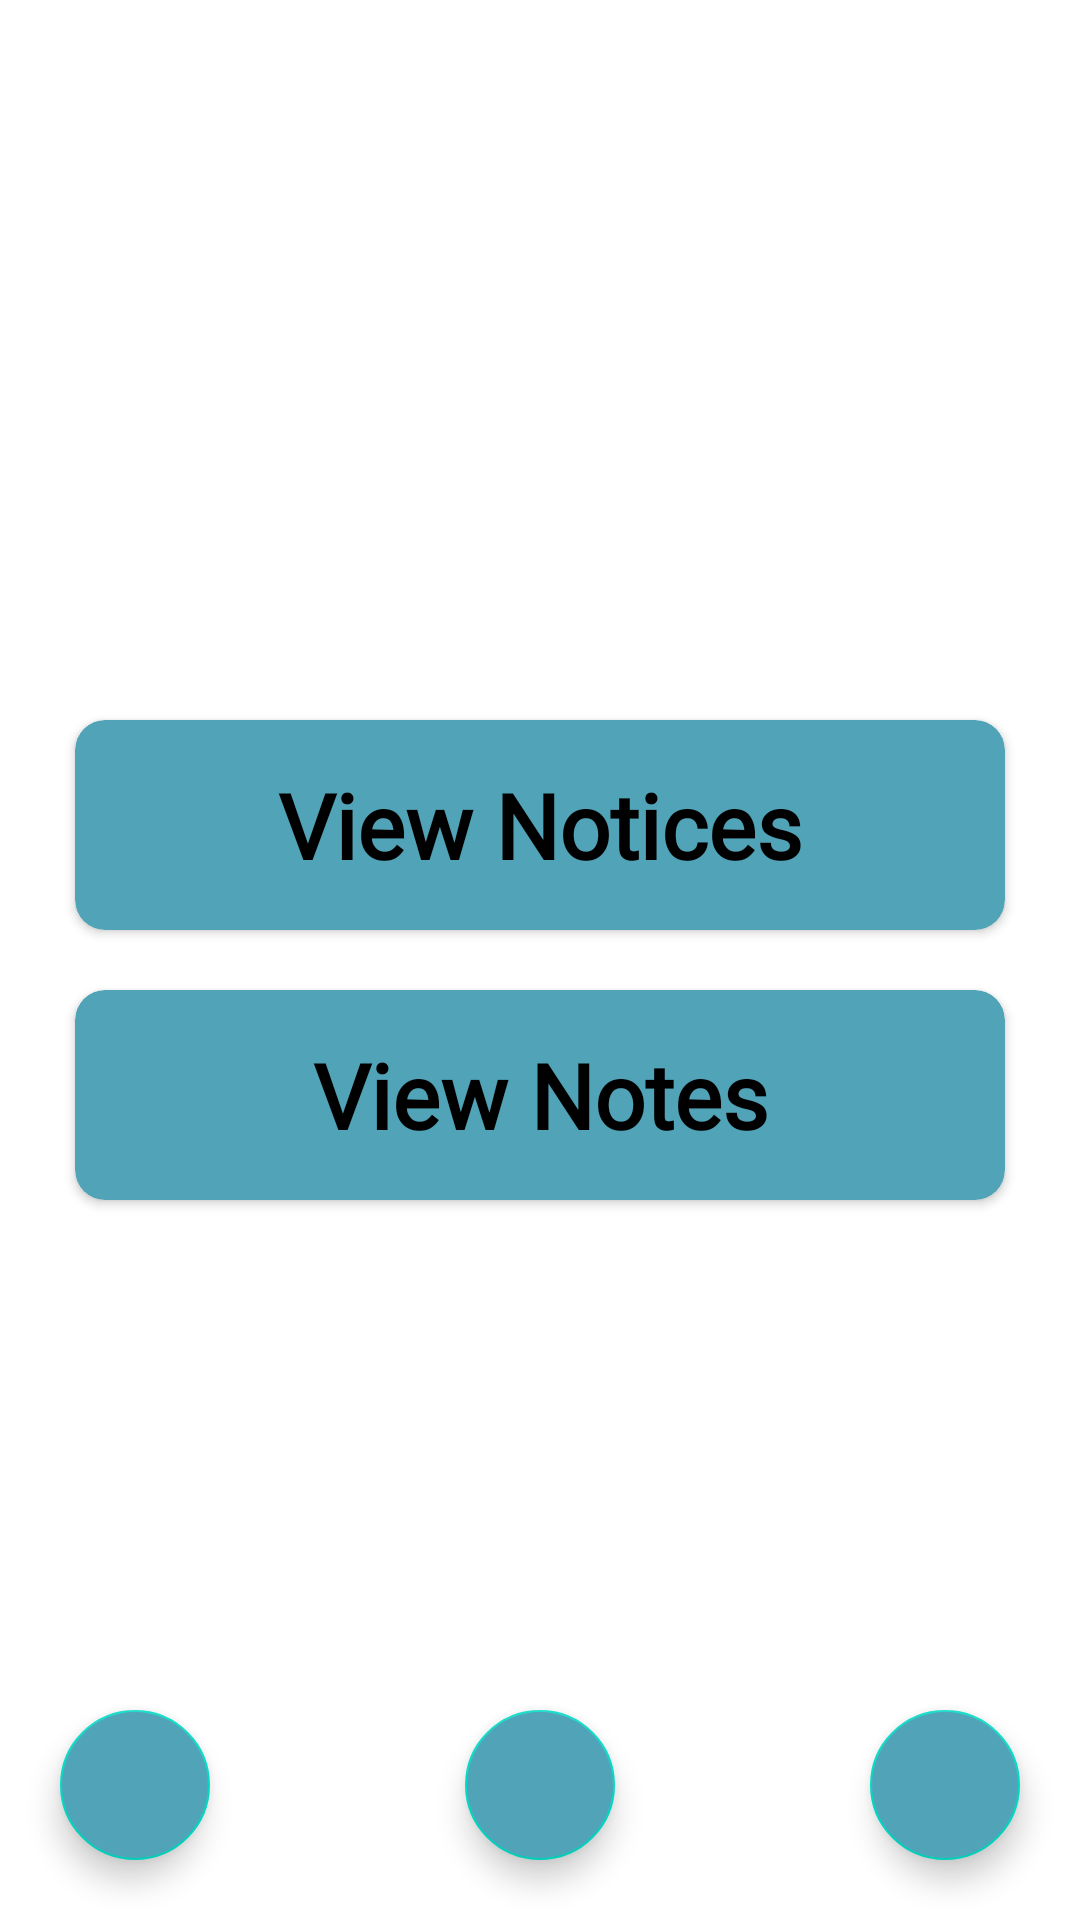

This screen was rendered from an Android layout file. Write that file and the resources it references.
<!-- AndroidManifest.xml: application theme Theme.ChatsApp -->
<!-- res/layout/activity_lerner_main.xml -->
<?xml version="1.0" encoding="utf-8"?>
<RelativeLayout xmlns:android="http://schemas.android.com/apk/res/android"
    xmlns:app="http://schemas.android.com/apk/res-auto"
    xmlns:tools="http://schemas.android.com/tools"
    android:id="@+id/relative"
    android:layout_width="match_parent"
    android:layout_height="match_parent"
    tools:context=".Study.Activity.LernerMain">
    <androidx.constraintlayout.widget.ConstraintLayout
        android:layout_width="match_parent"
        android:layout_height="match_parent">
        <ImageView
            android:id="@+id/lernerbg"
            android:layout_width="0dp"
            android:layout_height="0dp"
            android:scaleType="centerCrop"
            app:layout_constraintBottom_toBottomOf="parent"
            app:layout_constraintEnd_toEndOf="parent"
            app:layout_constraintStart_toStartOf="parent"
            app:layout_constraintTop_toTopOf="parent" />
            <LinearLayout
                android:layout_width="match_parent"
                android:layout_height="match_parent"
                android:orientation="vertical"
                android:layout_marginBottom="20dp"
                android:gravity="center">

                <androidx.cardview.widget.CardView
                    android:id="@+id/notice"
                    android:layout_width="match_parent"
                    android:layout_height="70dp"
                    android:layout_marginHorizontal="25dp"
                    android:layout_marginTop="20dp"
                    android:backgroundTint="#51a3b8"
                    app:cardCornerRadius="10dp"
                    app:layout_constraintBottom_toTopOf="@+id/scrollView"
                    app:layout_constraintEnd_toEndOf="parent"
                    app:layout_constraintStart_toStartOf="parent"
                    app:layout_constraintTop_toTopOf="parent">

                    <TextView
                        android:layout_width="match_parent"
                        android:layout_height="wrap_content"
                        android:fontFamily="@font/roboto_light"
                        android:layout_gravity="center"
                        android:text="View Notices"
                        android:textAlignment="center"
                        android:textColor="@color/black"
                        android:textSize="30dp"
                        android:textStyle="bold" />
                </androidx.cardview.widget.CardView>
                <androidx.cardview.widget.CardView
                    android:id="@+id/notes"
                    android:layout_width="match_parent"
                    android:layout_height="70dp"
                    android:layout_marginHorizontal="25dp"
                    android:layout_marginTop="20dp"
                    android:backgroundTint="#51a3b8"
                    app:cardCornerRadius="10dp"
                    app:layout_constraintBottom_toTopOf="@+id/scrollView"
                    app:layout_constraintEnd_toEndOf="parent"
                    app:layout_constraintStart_toStartOf="parent"
                    app:layout_constraintTop_toTopOf="parent">

                    <TextView
                        android:layout_width="match_parent"
                        android:layout_height="wrap_content"
                        android:fontFamily="@font/roboto_light"
                        android:layout_gravity="center"
                        android:text="View Notes"
                        android:textAlignment="center"
                        android:textColor="@color/black"
                        android:textSize="30dp"
                        android:textStyle="bold" />
                </androidx.cardview.widget.CardView>
            </LinearLayout>

        <com.google.android.material.floatingactionbutton.FloatingActionButton
            android:id="@+id/fabchat"
            android:layout_width="50dp"
            android:layout_height="50dp"
            android:layout_marginRight="20dp"
            android:layout_marginBottom="20dp"
            android:backgroundTint="#51a3b8"
            android:foreground="@drawable/message"
            android:foregroundGravity="center"
            android:foregroundTint="@color/black"
            app:layout_constraintBottom_toBottomOf="parent"
            app:layout_constraintRight_toRightOf="parent" />
        <com.google.android.material.floatingactionbutton.FloatingActionButton
            android:id="@+id/upload"
            android:layout_width="50dp"
            android:layout_height="50dp"
            android:backgroundTint="#51a3b8"
            android:layout_marginBottom="20dp"
            android:foreground="@drawable/add"
            android:foregroundTint="@color/black"
            app:layout_constraintBottom_toBottomOf="parent"
            app:layout_constraintRight_toLeftOf="@+id/fabchat"
            app:layout_constraintLeft_toRightOf="@+id/groupchat" />
        <com.google.android.material.floatingactionbutton.FloatingActionButton
            android:id="@+id/groupchat"
            android:layout_width="50dp"
            android:layout_height="50dp"
            android:layout_marginLeft="20dp"
            android:layout_marginBottom="20dp"
            android:backgroundTint="#51a3b8"
            android:foreground="@drawable/group"
            android:foregroundGravity="center"
            android:foregroundTint="@color/black"
            app:layout_constraintBottom_toBottomOf="parent"
            app:layout_constraintLeft_toLeftOf="parent" />


    </androidx.constraintlayout.widget.ConstraintLayout>
</RelativeLayout>
<!-- resources referenced by this layout -->
<resources>
  <color name="black">#FF000000</color>
  <!-- drawable group (drawable) -->
  <vector xmlns:android="http://schemas.android.com/apk/res/android"
      android:width="30dp"
      android:height="30dp"
      android:viewportWidth="24"
      android:viewportHeight="24"
      android:tint="@color/white">
    <path
        android:fillColor="@android:color/white"
        android:pathData="M16,11c1.66,0 2.99,-1.34 2.99,-3S17.66,5 16,5c-1.66,0 -3,1.34 -3,3s1.34,3 3,3zM8,11c1.66,0 2.99,-1.34 2.99,-3S9.66,5 8,5C6.34,5 5,6.34 5,8s1.34,3 3,3zM8,13c-2.33,0 -7,1.17 -7,3.5L1,19h14v-2.5c0,-2.33 -4.67,-3.5 -7,-3.5zM16,13c-0.29,0 -0.62,0.02 -0.97,0.05 1.16,0.84 1.97,1.97 1.97,3.45L17,19h6v-2.5c0,-2.33 -4.67,-3.5 -7,-3.5z"/>
  </vector>
  <style name="Theme.ChatsApp" parent="Theme.MaterialComponents.Light.DarkActionBar">
          
          <item name="colorPrimary">#51a3b8</item>
          <item name="colorPrimaryVariant">@color/greenDark</item>
          <item name="colorOnPrimary">@color/white</item>
          
          <item name="colorSecondary">@color/teal_200</item>
          <item name="colorSecondaryVariant">@color/teal_700</item>
          <item name="colorOnSecondary">@color/black</item>
          
          <item name="android:statusBarColor" tools:targetApi="l">#51a3b8</item>
          
      </style>
  <color name="white">#FFFFFFFF</color>
  <color name="greenDark">#28852C</color>
  <color name="teal_200">#FF03DAC5</color>
  <color name="teal_700">#FF018786</color>
</resources>
